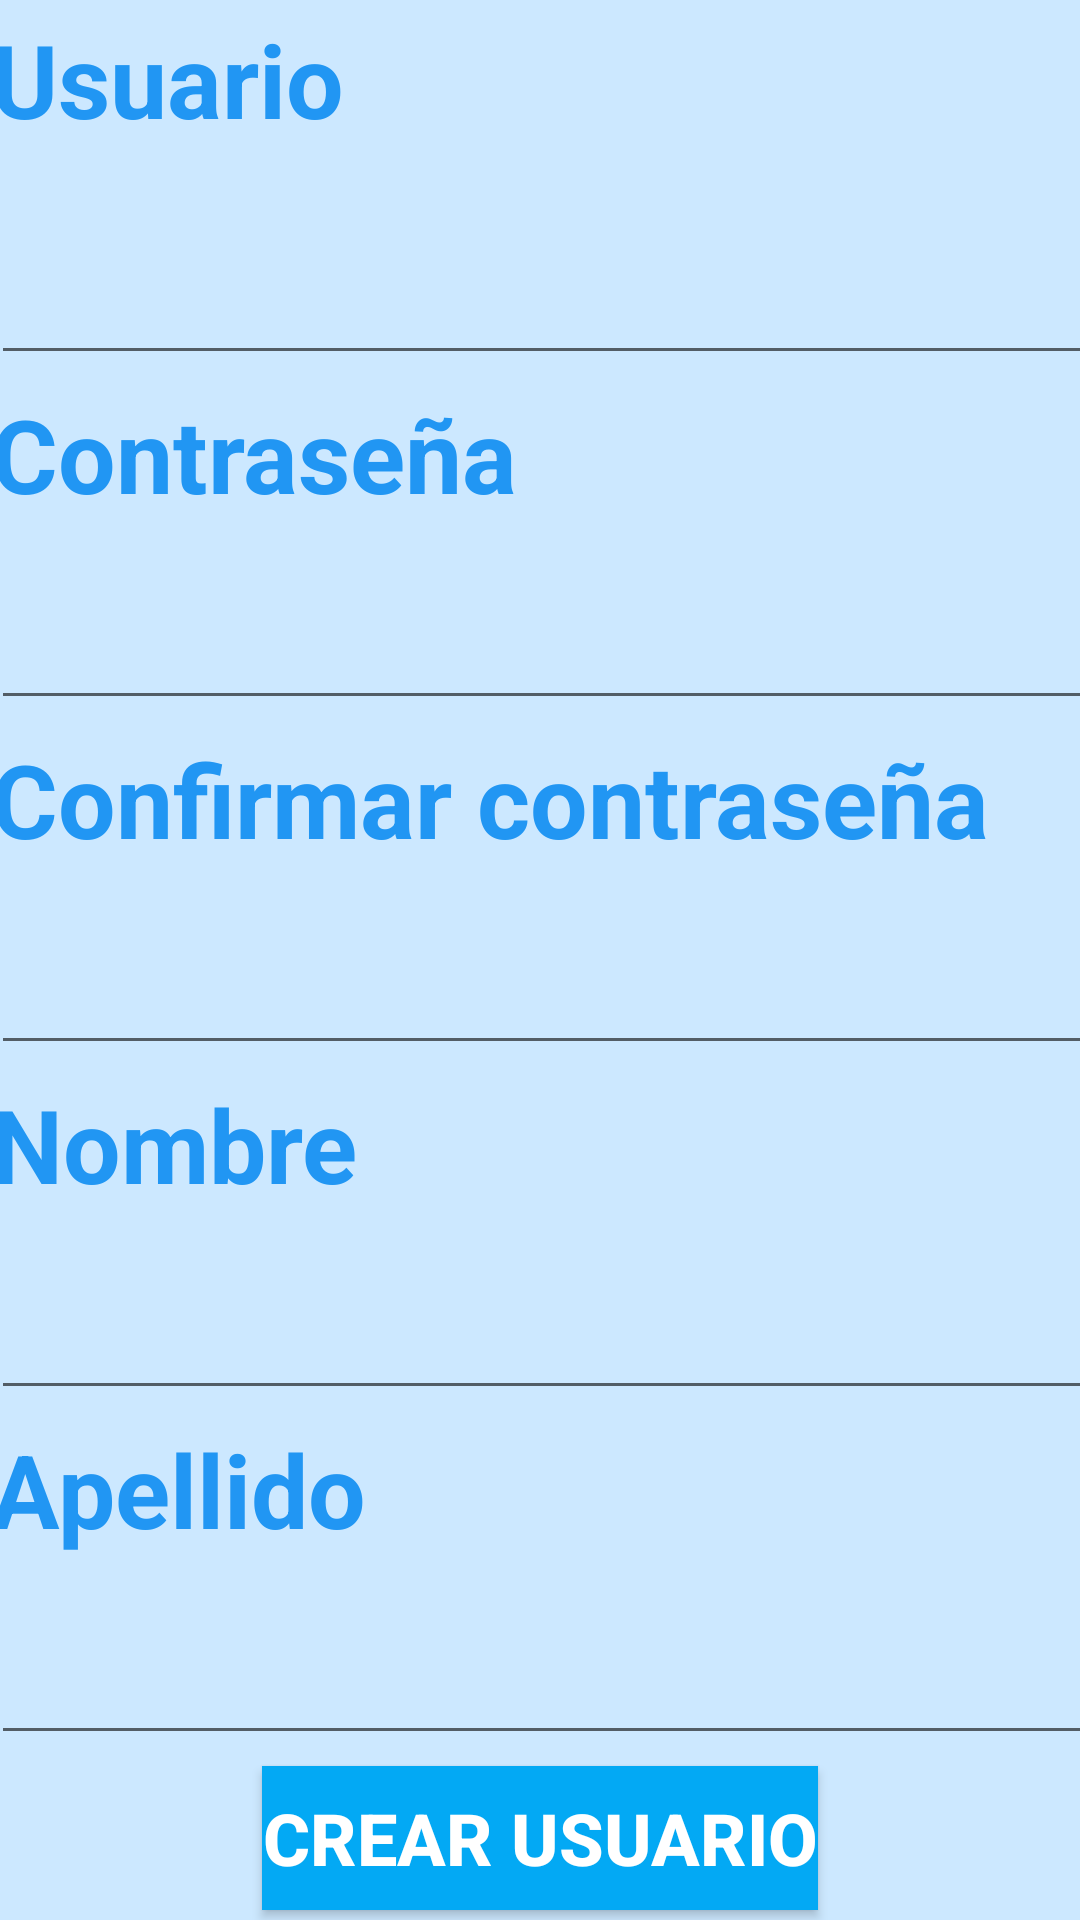

Layout XML and referenced resources for this Android screen:
<!-- AndroidManifest.xml: application theme Theme.OrangeFintech -->
<!-- res/layout/activity_crear_usuario.xml -->
<?xml version="1.0" encoding="utf-8"?>

<androidx.constraintlayout.widget.ConstraintLayout xmlns:android="http://schemas.android.com/apk/res/android"
    xmlns:app="http://schemas.android.com/apk/res-auto"
    xmlns:tools="http://schemas.android.com/tools"
    android:layout_width="match_parent"
    android:layout_height="match_parent"
    android:background="#5E74C2FF">

    <TextView
        android:id="@+id/tvConfirmar"
        android:layout_width="367dp"
        android:layout_height="54dp"
        android:text="@string/confirmar"
        android:textColor="#2196F3"
        android:textSize="34sp"
        android:textStyle="bold"
        app:layout_constraintBottom_toTopOf="@id/editTextConfirmar"
        app:layout_constraintEnd_toEndOf="parent"
        app:layout_constraintHorizontal_bias="0.5"
        app:layout_constraintStart_toStartOf="parent"
        app:layout_constraintTop_toBottomOf="@+id/editTextTextPassword"
        app:layout_constraintVertical_bias="0.0" />

    <TextView
        android:id="@+id/tvPassword"
        android:layout_width="367dp"
        android:layout_height="54dp"
        android:text="@string/contrasenia"
        android:textColor="#2196F3"
        android:textSize="34sp"
        android:textStyle="bold"
        app:layout_constraintBottom_toTopOf="@id/editTextTextPassword"
        app:layout_constraintEnd_toEndOf="parent"
        app:layout_constraintHorizontal_bias="0.5"
        app:layout_constraintStart_toStartOf="parent"
        app:layout_constraintTop_toBottomOf="@+id/et_usuario"
        app:layout_constraintVertical_bias="0.042" />

    <TextView
        android:id="@+id/tvIngresarUsuario"
        android:layout_width="367dp"
        android:layout_height="54dp"
        android:layout_marginBottom="10dp"
        android:text="@string/usuario"
        android:textColor="#2196F3"
        android:textSize="34sp"
        android:textStyle="bold"
        app:layout_constraintBottom_toTopOf="@+id/et_usuario"
        app:layout_constraintEnd_toEndOf="parent"
        app:layout_constraintHorizontal_bias="0.5"
        app:layout_constraintStart_toStartOf="parent"
        app:layout_constraintTop_toTopOf="parent"
        app:layout_constraintVertical_bias="0.051" />

    <EditText
        android:id="@+id/editTextConfirmar"
        android:layout_width="367dp"
        android:layout_height="54dp"
        android:ems="10"
        android:inputType="textPassword"
        app:layout_constraintBottom_toTopOf="@id/tvNombre"
        app:layout_constraintEnd_toEndOf="parent"
        app:layout_constraintHorizontal_bias="0.5"
        app:layout_constraintStart_toStartOf="parent"
        app:layout_constraintTop_toBottomOf="@+id/tvConfirmar"
        app:layout_constraintVertical_bias="0.298"
        tools:ignore="SpeakableTextPresentCheck" />

    <EditText
        android:id="@+id/editTextTextPassword"
        android:layout_width="367dp"
        android:layout_height="54dp"
        android:ems="10"
        android:inputType="textPassword"
        app:layout_constraintBottom_toTopOf="@id/tvConfirmar"
        app:layout_constraintEnd_toEndOf="parent"
        app:layout_constraintHorizontal_bias="0.5"
        app:layout_constraintStart_toStartOf="parent"
        app:layout_constraintTop_toBottomOf="@+id/tvPassword"
        app:layout_constraintVertical_bias="0.024"
        tools:ignore="SpeakableTextPresentCheck" />

    <EditText
        android:id="@+id/etNombre"
        android:layout_width="367dp"
        android:layout_height="54dp"
        android:ems="10"
        android:inputType="textPersonName"
        app:layout_constraintBottom_toTopOf="@id/tvApellido"
        app:layout_constraintEnd_toEndOf="parent"
        app:layout_constraintHorizontal_bias="0.5"
        app:layout_constraintStart_toStartOf="parent"
        app:layout_constraintTop_toBottomOf="@+id/tvNombre"
        app:layout_constraintVertical_bias="0.034"
        tools:ignore="SpeakableTextPresentCheck" />

    <Button
        android:id="@+id/botonCrear"
        android:layout_width="wrap_content"
        android:layout_height="wrap_content"
        android:background="#03A9F4"
        android:text="@string/crear"
        android:textColor="#FFFFFF"
        android:textSize="24sp"
        android:textStyle="bold"
        app:layout_constraintBottom_toBottomOf="parent"
        app:layout_constraintEnd_toEndOf="parent"
        app:layout_constraintHorizontal_bias="0.5"
        app:layout_constraintStart_toStartOf="parent"
        app:layout_constraintTop_toBottomOf="@+id/etApellido"
        tools:ignore="TextContrastCheck" />

    <TextView
        android:id="@+id/tvNombre"
        android:layout_width="367dp"
        android:layout_height="54dp"
        android:text="@string/nombre"
        android:textColor="#2196F3"
        android:textSize="34sp"
        android:textStyle="bold"
        app:layout_constraintBottom_toTopOf="@id/etNombre"
        app:layout_constraintEnd_toEndOf="parent"
        app:layout_constraintHorizontal_bias="0.5"
        app:layout_constraintStart_toStartOf="parent"
        app:layout_constraintTop_toBottomOf="@+id/editTextConfirmar"
        app:layout_constraintVertical_bias="0.033" />

    <TextView
        android:id="@+id/tvApellido"
        android:layout_width="367dp"
        android:layout_height="54dp"
        android:text="@string/apellido"
        android:textColor="#2196F3"
        android:textSize="34sp"
        android:textStyle="bold"
        app:layout_constraintBottom_toTopOf="@id/etApellido"
        app:layout_constraintEnd_toEndOf="parent"
        app:layout_constraintHorizontal_bias="0.5"
        app:layout_constraintStart_toStartOf="parent"
        app:layout_constraintTop_toBottomOf="@+id/etNombre"
        app:layout_constraintVertical_bias="0.096" />

    <EditText
        android:id="@+id/et_usuario"
        android:layout_width="367dp"
        android:layout_height="54dp"
        android:ems="10"
        android:inputType="textPersonName"
        app:layout_constraintBottom_toTopOf="@+id/tvPassword"
        app:layout_constraintEnd_toEndOf="parent"
        app:layout_constraintHorizontal_bias="0.5"
        app:layout_constraintStart_toStartOf="parent"
        app:layout_constraintTop_toBottomOf="@+id/tvIngresarUsuario"
        app:layout_constraintVertical_bias="0.015"
        tools:ignore="SpeakableTextPresentCheck" />

    <EditText
        android:id="@+id/etApellido"
        android:layout_width="367dp"
        android:layout_height="54dp"
        android:ems="10"
        android:inputType="textPersonName"
        app:layout_constraintBottom_toTopOf="@id/botonCrear"
        app:layout_constraintEnd_toEndOf="parent"
        app:layout_constraintStart_toStartOf="parent"
        app:layout_constraintTop_toBottomOf="@+id/tvApellido"
        app:layout_constraintVertical_bias="0.146"
        tools:ignore="SpeakableTextPresentCheck,TouchTargetSizeCheck" />

</androidx.constraintlayout.widget.ConstraintLayout>
<!-- resources referenced by this layout -->
<resources>
  <string name="apellido">Apellido</string>
  <string name="confirmar">Confirmar contraseña</string>
  <string name="contrasenia">Contraseña</string>
  <string name="crear">CREAR USUARIO</string>
  <string name="nombre">Nombre</string>
  <string name="usuario">Usuario</string>
  <style name="Theme.OrangeFintech" parent="Theme.MaterialComponents.DayNight.NoActionBar">
          
          <item name="colorPrimary">@color/orange</item>
          <item name="colorPrimaryVariant">@color/black</item>
          <item name="colorOnPrimary">@color/white</item>
          
          <item name="colorSecondary">@color/teal_200</item>
          <item name="colorSecondaryVariant">@color/teal_700</item>
          <item name="colorOnSecondary">@color/black</item>
          
          <item name="android:statusBarColor" tools:targetApi="l">?attr/colorPrimaryVariant</item>
          
      </style>
  <color name="orange">#ff8e00</color>
  <color name="black">#FF000000</color>
  <color name="white">#FFFFFFFF</color>
  <color name="teal_200">#FF03DAC5</color>
  <color name="teal_700">#FF018786</color>
</resources>
